87-way image classification set "gemstone" from GitHub (minh-me/train-model); label vocabulary: alexandrite, almandine, amazonite, amber, amethyst, ametrine, andalusite, andradite, aquamarine, green aventurine, yellow aventurine, benitoite, golden beryl, bixbite, bloodstone, blue lace agate, carnelian, cats eye, chalcedony, blue chalcedony, chrome diopside, chrysoberyl, chrysocolla, chrysoprase, citrine, coral, danburite, diamond, diaspore, dumortierite, emerald, fluorite, red garnet, goshenite, grossular, hessonite, hiddenite, iolite, jade, jasper, kunzite, kyanite, labradorite, lapis lazuli, larimar, malachite, moonstone, morganite, black onyx, green onyx, red onyx, opal, pearl, peridot, prehnite, pyrite, pyrope, beer quartz, lemon quartz, rose quartz, rutilated quartz, smoky quartz, rhodochrosite, rhodolite, rhodonite, ruby, blue sapphire, pink sapphire, purple sapphire, yellow sapphire, scapolite, serpentine, sodalite, spessartite, sphene, spinel, spodumene, sunstone, tanzanite, tigers eye, topaz, tourmaline, tsavorite, turquoise, variscite, zircon, zoisite.

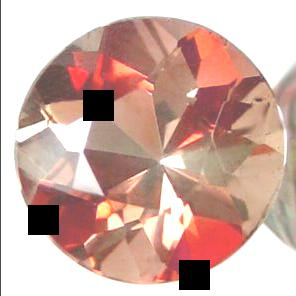
Label: andalusite

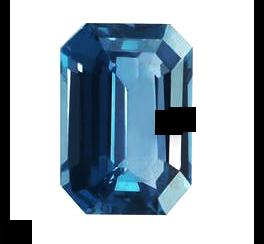
Label: blue sapphire

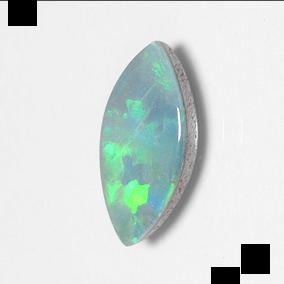
Label: opal

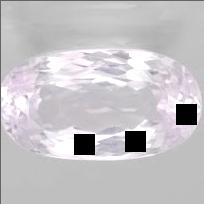
Label: kunzite

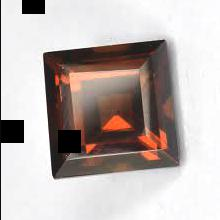
Label: pyrope

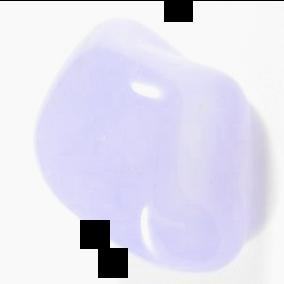
Label: blue chalcedony
